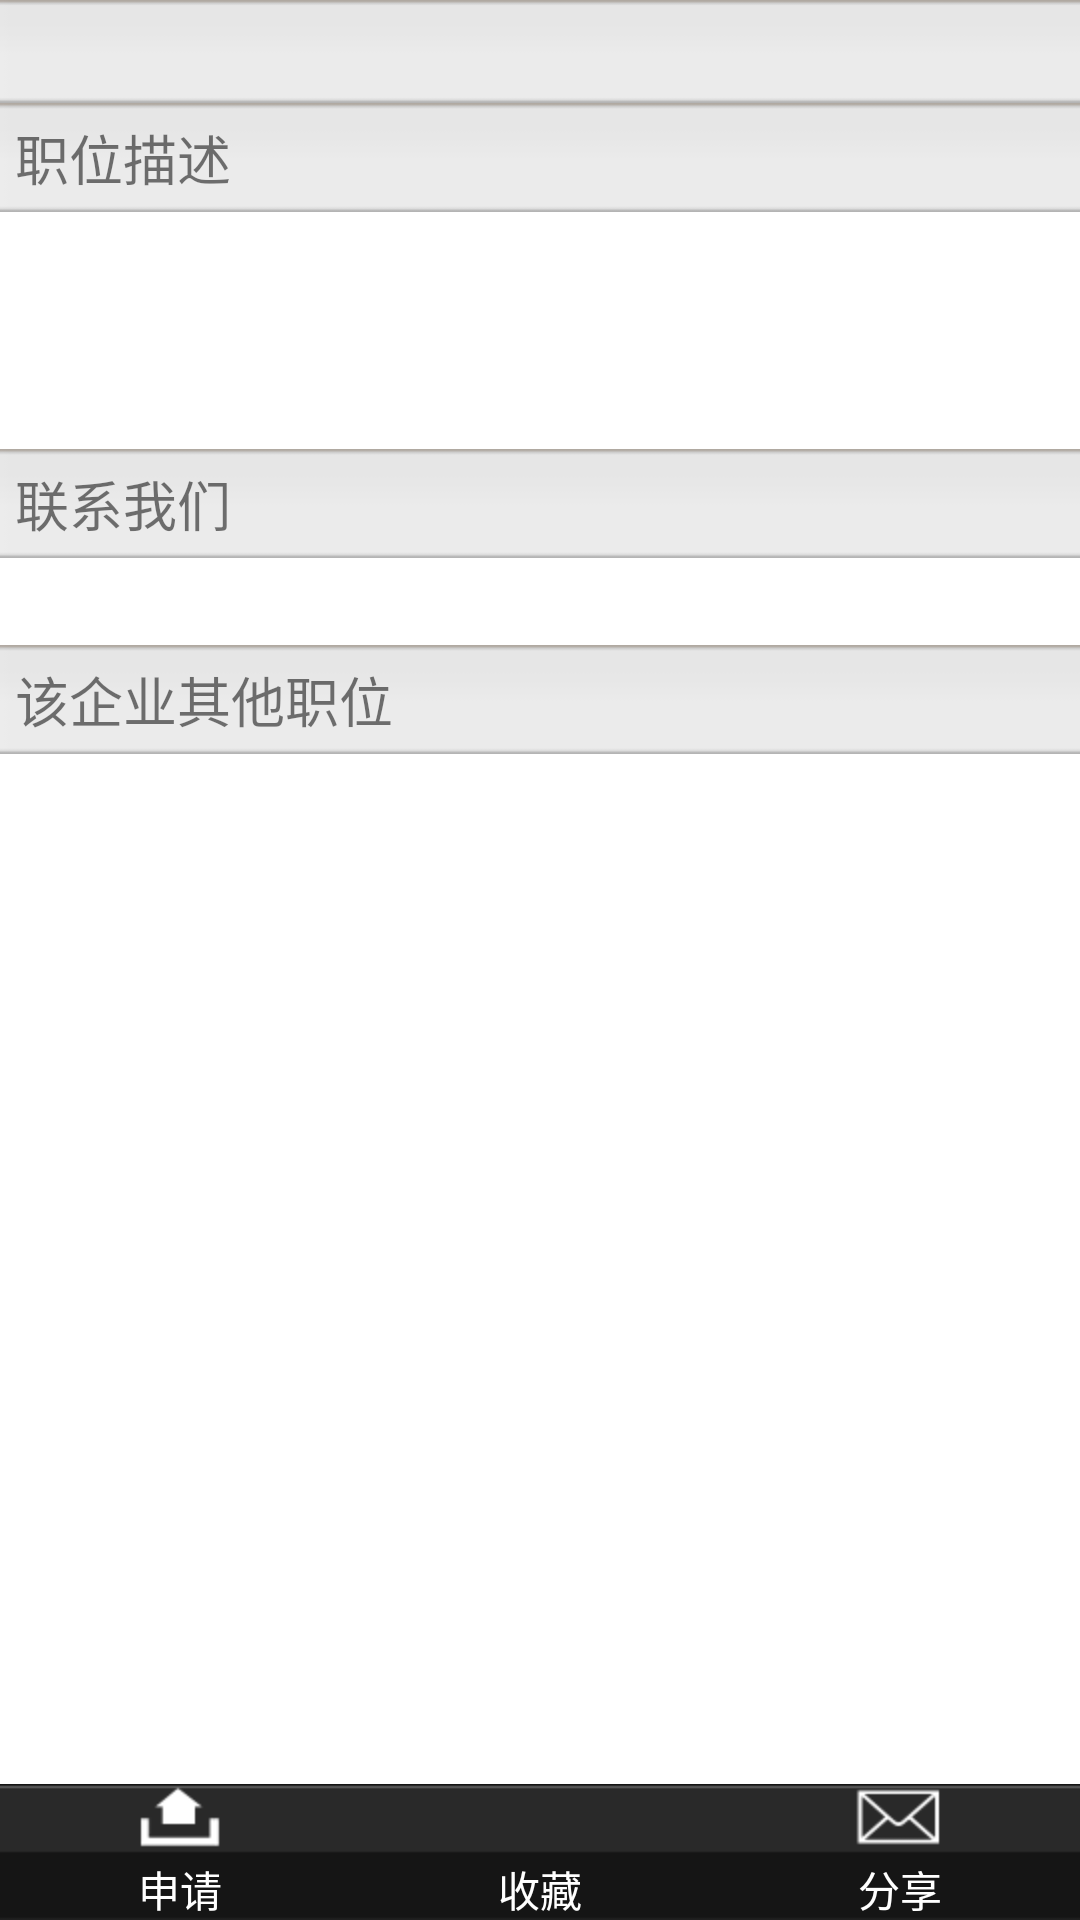

Layout XML and referenced resources for this Android screen:
<!-- AndroidManifest.xml: fallback theme Theme.MaterialComponents.DayNight.NoActionBar -->
<!-- res/layout/jobinfoactivity.xml -->
<LinearLayout xmlns:android="http://schemas.android.com/apk/res/android"
	android:id="@+id/layout_poistionactivity"
	android:layout_width="match_parent"
	android:layout_height="match_parent"
	android:orientation="vertical" >

	<ScrollView
		android:layout_width="match_parent"
		android:layout_height="0dip"
		android:layout_weight="1" >

		<LinearLayout
			android:layout_width="match_parent"
			android:layout_height="match_parent"
			android:orientation="vertical" >

			<TextView
				android:id="@+id/jobnametext"
				android:layout_width="match_parent"
				android:layout_height="wrap_content"
				android:gravity="left|center_vertical"
				android:padding="@dimen/textblankpadding"
				android:background="@drawable/img_jobtopbghui"
				android:textColor="@color/orangecolor"
				android:textSize="@dimen/zhiweixiangqing_jobname" />










				


			<LinearLayout
				android:id="@+id/jobinfolay"
				android:layout_width="match_parent"
				android:layout_height="wrap_content"
				android:orientation="vertical" >
			</LinearLayout>
			<TextView
				android:id="@+id/jobdescribetitle"
				android:layout_width="match_parent"
				android:layout_height="wrap_content"
				android:background="@drawable/img_jobtopbghui"
				android:gravity="bottom|left"
				android:text="@string/zhiweimiaoshu"
				android:textSize="@dimen/zhiweixiangqing_jobname" 
				android:padding="@dimen/textblankpadding"
				/>

			<TextView
				android:id="@+id/jobdescribe"
				android:layout_width="match_parent"
				android:layout_height="wrap_content"
				android:layout_marginBottom="50dip"
				android:padding="@dimen/textblankpadding"
				android:textSize="@dimen/zhiweixiangqing_zhiweimiaoshuinfo" />

			<TextView
				android:layout_width="match_parent"
				android:layout_height="wrap_content"
				android:background="@drawable/img_jobtopbghui"
				android:gravity="center_vertical|left"
				android:padding="@dimen/textblankpadding"
				android:text="@string/lianxiwomen"
				android:textSize="@dimen/zhiweixiangqing_jobname" />

			<TextView
				android:id="@+id/contactinfo"
				android:layout_width="match_parent"
				android:layout_height="wrap_content"
				android:textSize="@dimen/zhiweixiangqing_zhiweimiaoshuinfo" 
				android:padding="@dimen/textblankpadding"
				/>

			<TextView
				android:id="@+id/morejob"
				android:layout_width="match_parent"
				android:layout_height="wrap_content"
				android:background="@drawable/img_jobtopbghui"
				android:drawableRight="@drawable/home_arrow_right"
				android:gravity="left|center_vertical"
				android:padding="@dimen/textblankpadding"
				android:text="@string/qitazhiwei"
				android:textSize="@dimen/zhiweixiangqing_jobname" />
		</LinearLayout>
	</ScrollView>

	<LinearLayout
		android:layout_width="match_parent"
		android:layout_height="wrap_content"
		android:background="@drawable/footbarback"
		android:orientation="horizontal" >

		<TextView
		    android:id="@+id/jobapply"
			android:layout_width="0dip"
			android:layout_height="match_parent"
			android:layout_weight="1"
			android:drawableTop="@drawable/btn_job_sq"
			android:gravity="center_horizontal|bottom"
			android:text="@string/apply"
			android:textColor="@color/whitecolor" />

		<TextView
		    android:id="@+id/jobconllection"
			android:layout_width="0dip"
			android:layout_height="match_parent"
			android:layout_weight="1"
			android:drawableTop="@drawable/btn_job_sc"
			android:gravity="center_horizontal|bottom"
			android:text="@string/conllect"
			android:textColor="@color/whitecolor" />

		<TextView
		    android:id="@+id/jobshare"
			android:layout_width="0dip"
			android:layout_height="match_parent"
			android:layout_weight="1"
			android:drawableTop="@drawable/btn_job_fx"
			android:gravity="center_horizontal|bottom"
			android:text="@string/share"
			android:textColor="@color/whitecolor" />
	</LinearLayout>

</LinearLayout>
<!-- resources referenced by this layout -->
<resources>
  <color name="orangecolor">#ff8419</color>
  <color name="whitecolor">#FFFFFF</color>
  <dimen name="textblankpadding">5dip</dimen>
  <dimen name="zhiweixiangqing_jobname">18sp</dimen>
  <dimen name="zhiweixiangqing_zhiweimiaoshuinfo">14sp</dimen>
  <!-- drawable btn_job_fx: png bitmap (drawable-hdpi, 695 bytes) -->
  <!-- drawable btn_job_sq: png bitmap (drawable-hdpi, 533 bytes) -->
  <!-- drawable footbarback: png bitmap (drawable-hdpi, 224 bytes) -->
  <!-- drawable img_jobtopbghui: png bitmap (drawable-hdpi, 197 bytes) -->
  <string name="apply">申请</string>
  <string name="conllect">收藏</string>
  <string name="lianxiwomen">联系我们</string>
  <string name="qitazhiwei">该企业其他职位</string>
  <string name="share">分享</string>
  <string name="zhiweimiaoshu">职位描述</string>
</resources>
